34-way image classification set "dataset" from GitHub (RageQuitters/Mahjong); label vocabulary: 1 bam, 1 CHAR, 1 dot, 2 bam, 2 CHAR, 2 dot, 3 bam, 3 CHAR, 3 dot, 4 bam, 4 CHAR, 4 dot, 5 bam, 5 CHAR, 5 dot, 6 bam, 6 CHAR, 6 dot, 7 bam, 7 CHAR, 7 dot, 8 bam, 8 CHAR, 8 dot, 9 bam, 9 CHAR, 9 dot, east wind tile, green dragon tile, north wind tile, red dragon tile, south wind tile, west wind tile, white dragon tile.

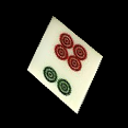
Label: 6 dot

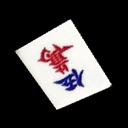
Label: 5 CHAR

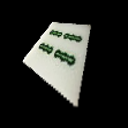
Label: 4 bam

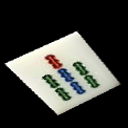
Label: 7 bam

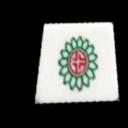
Label: 1 dot

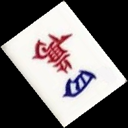
Label: 4 CHAR
